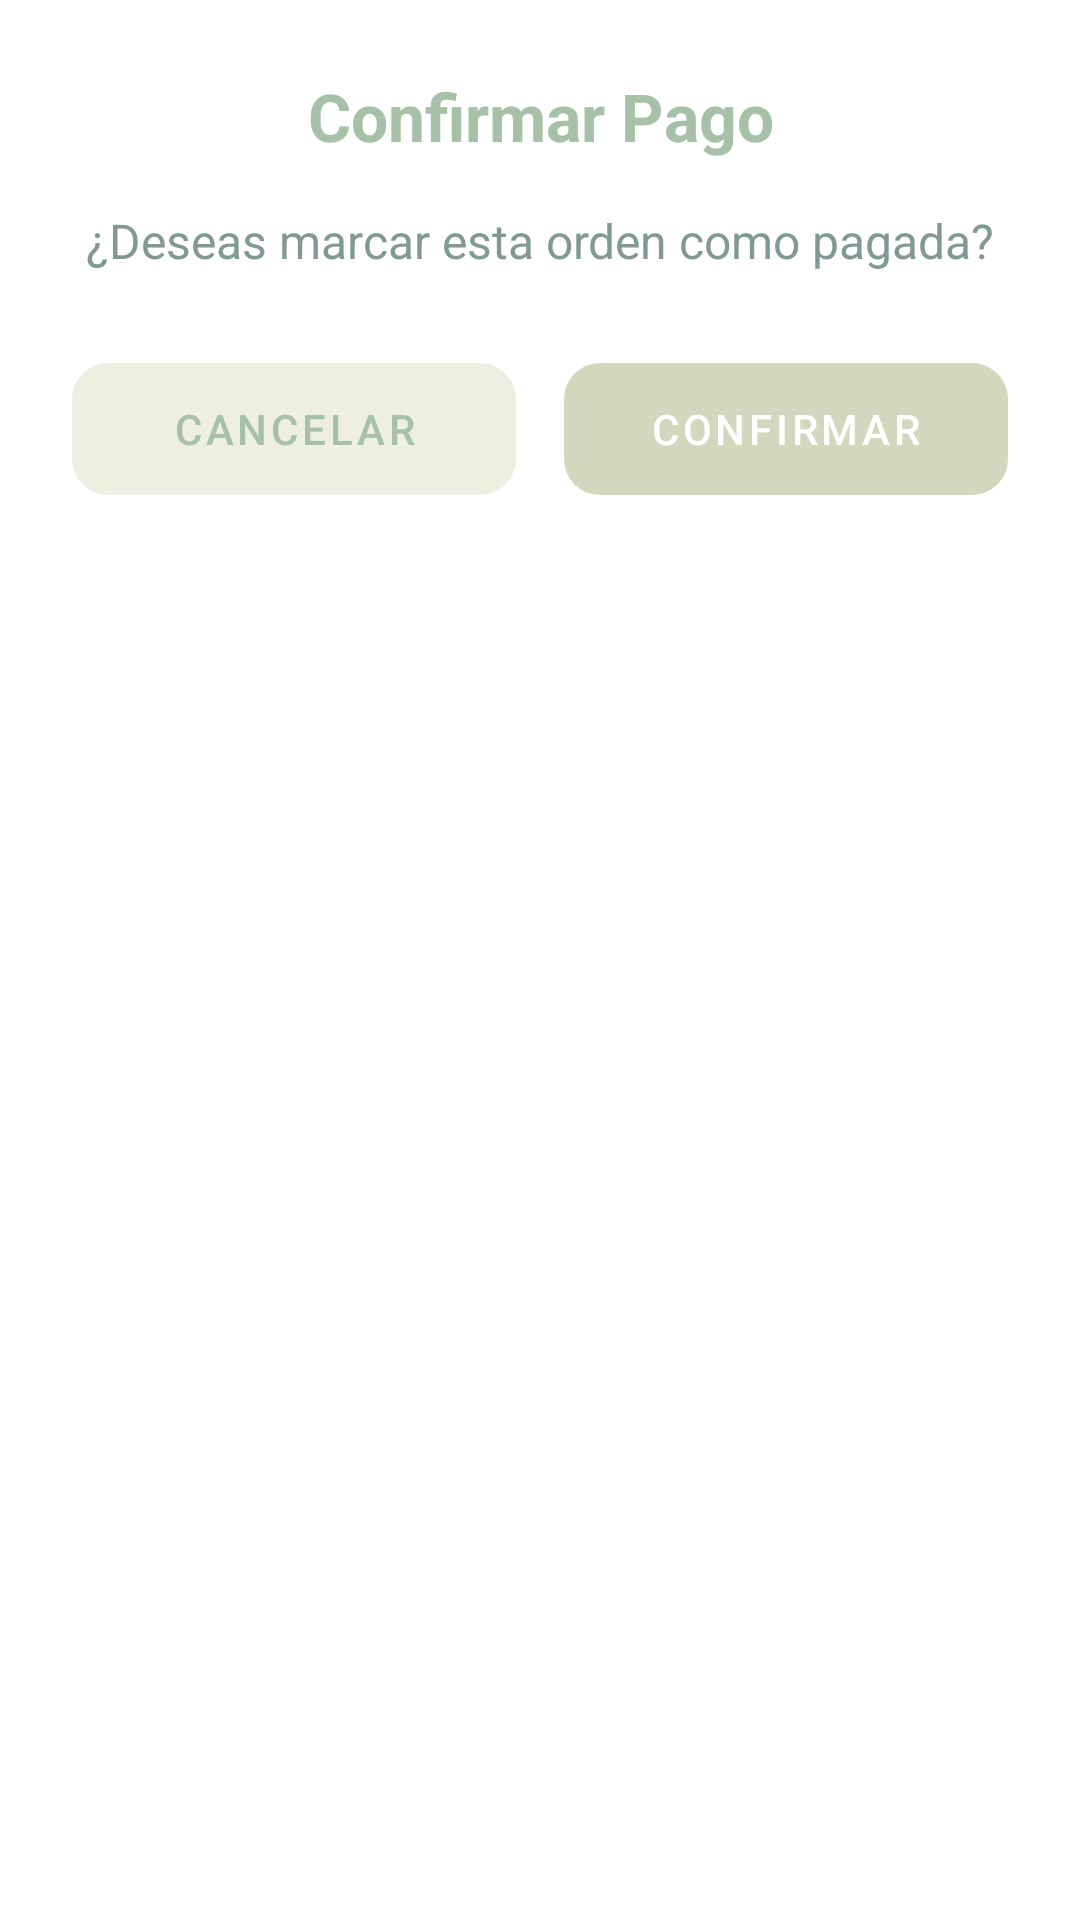

Produce the Android XML layout that renders to this screen, including the resource entries it uses.
<!-- AndroidManifest.xml: application theme Theme.TicketApp -->
<!-- res/layout/bottom_sheet_payment_confirmation.xml -->
<?xml version="1.0" encoding="utf-8"?>
<LinearLayout xmlns:android="http://schemas.android.com/apk/res/android"
    xmlns:app="http://schemas.android.com/apk/res-auto"
    android:layout_width="match_parent"
    android:layout_height="wrap_content"
    android:orientation="vertical"
    android:padding="24dp"
    android:background="@drawable/bottom_sheet_background">

    <TextView
        android:id="@+id/tvConfirmationTitle"
        android:layout_width="match_parent"
        android:layout_height="wrap_content"
        android:text="Confirmar Pago"
        android:textSize="22sp"
        android:textStyle="bold"
        android:textColor="@color/text_primary"
        android:gravity="center"
        android:layout_marginBottom="16dp"/>

    <TextView
        android:id="@+id/tvConfirmationMessage"
        android:layout_width="match_parent"
        android:layout_height="wrap_content"
        android:text="¿Deseas marcar esta orden como pagada?"
        android:textSize="16sp"
        android:textColor="@color/text_secondary"
        android:gravity="center"
        android:layout_marginBottom="24dp"/>

    <LinearLayout
        android:layout_width="match_parent"
        android:layout_height="wrap_content"
        android:orientation="horizontal"
        android:weightSum="2">

        <com.google.android.material.button.MaterialButton
            android:id="@+id/btnCancelPayment"
            android:layout_width="0dp"
            android:layout_height="56dp"
            android:layout_weight="1"
            android:text="Cancelar"
            android:textColor="@color/text_primary"
            app:backgroundTint="@color/Light_grayish"
            app:cornerRadius="12dp"
            android:layout_marginEnd="8dp"
            style="@style/Widget.MaterialComponents.Button.UnelevatedButton"/>

        <com.google.android.material.button.MaterialButton
            android:id="@+id/btnConfirmPayment"
            android:layout_width="0dp"
            android:layout_height="56dp"
            android:layout_weight="1"
            android:text="Confirmar"
            android:textColor="@color/white"
            app:backgroundTint="@color/Grayish_green"
            app:cornerRadius="12dp"
            android:layout_marginStart="8dp"
            style="@style/Widget.MaterialComponents.Button.UnelevatedButton"/>

    </LinearLayout>

</LinearLayout>
<!-- resources referenced by this layout -->
<resources>
  <color name="Grayish_green">#D1D8BE</color>
  <color name="Light_grayish">#EEEFE0</color>
  <color name="text_primary">@color/Grayish_lime</color>
  <color name="text_secondary">@color/Grey</color>
  <color name="white">#FFFFFF</color>
  <style name="Theme.TicketApp" parent="Theme.MaterialComponents.DayNight.DarkActionBar">
          
          <item name="colorPrimary">@color/app_primary_night</item>
          <item name="colorPrimaryVariant">@color/app_primary_variant_night</item>
          <item name="colorOnPrimary">@color/app_on_primary_night</item>
  
          
          <item name="colorSecondary">@color/app_secondary_night</item>
          <item name="colorSecondaryVariant">@color/app_secondary_variant_night</item>
          <item name="colorOnSecondary">@color/app_on_secondary_night</item>
  
          
          <item name="android:colorBackground">@color/app_background_night</item>
          <item name="colorSurface">@color/app_surface_night</item>
          <item name="colorError">@color/app_error_night</item>
  
          
          <item name="colorOnBackground">@color/app_on_background_night</item>
          <item name="colorOnSurface">@color/app_on_surface_night</item>
          <item name="colorOnError">@color/app_on_error_night</item>
  
          
          
          <item name="android:statusBarColor" tools:targetApi="l">?attr/colorSurface</item>
          
          <item name="android:windowLightStatusBar" tools:targetApi="m">false</item>
      </style>
  <color name="Grayish_lime">#A7C1A8</color>
  <color name="Grey">#819A91</color>
  <color name="app_primary_night">@color/night_grayish_lime</color>
  <color name="app_primary_variant_night">@color/night_grey</color>
  <color name="app_on_primary_night">@color/black</color>
  <color name="app_secondary_night">@color/night_grayish_green</color>
  <color name="app_secondary_variant_night">@color/night_grayish_lime</color>
  <color name="app_on_secondary_night">@color/black</color>
  <color name="app_background_night">@color/night_light_grayish</color>
  <color name="app_surface_night">#424242</color>
  <color name="app_error_night">#CF6679</color>
  <color name="app_on_background_night">@color/night_text_primary</color>
  <color name="app_on_surface_night">@color/night_text_primary</color>
  <color name="app_on_error_night">@color/white</color>
  <color name="night_grayish_lime">#A7C1A8</color>
  <color name="night_grey">#819A91</color>
  <color name="black">#000000</color>
  <color name="night_grayish_green">#D1D8BE</color>
  <color name="night_light_grayish">#303030</color>
  <color name="night_text_primary">#E0E0E0</color>
</resources>
